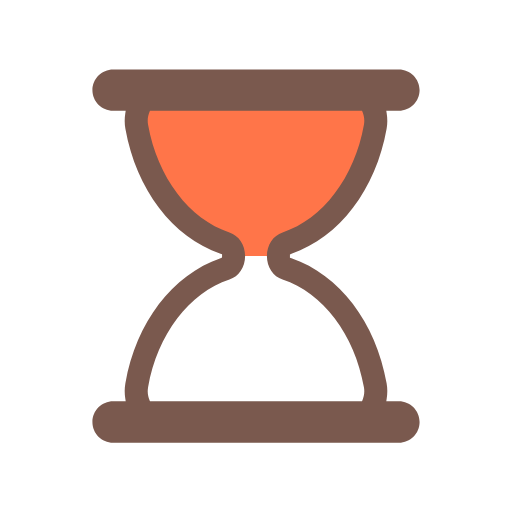
t = 0.00 s
t = 0.44 s: frame unchanged from t = 0.00 s, image omitted
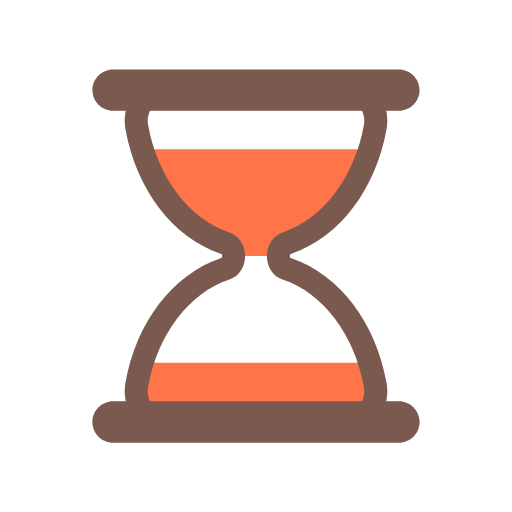
t = 0.67 s
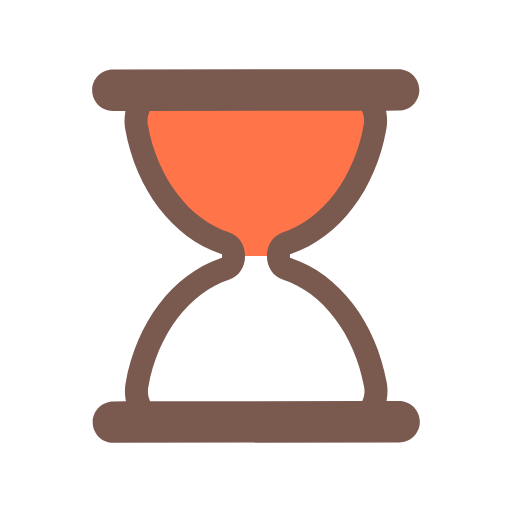
t = 1.11 s
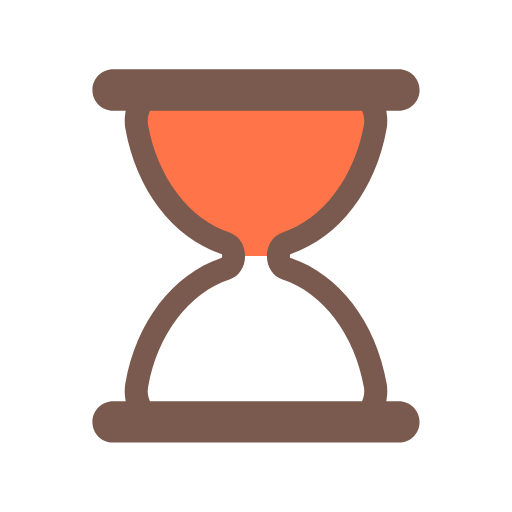
t = 1.56 s
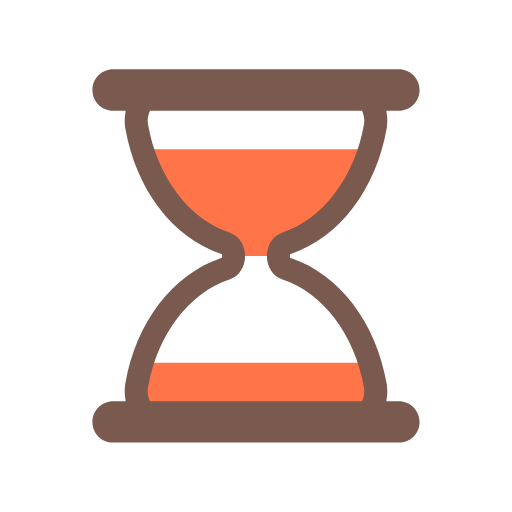
t = 1.78 s

The animated SVG that drew these frames (rendered in a browser with its animation timeline set to each time). Animation: 5 SMIL elements (animate=4,animateTransform=1); one cycle of 2.22 s, repeats indefinitely.

<svg xmlns="http://www.w3.org/2000/svg" xmlns:xlink="http://www.w3.org/1999/xlink" style="margin: auto; display: block;" width="200px" height="200px" viewBox="0 0 100 100" preserveAspectRatio="xMidYMid">
<defs>
  <clipPath id="ldio-o17ly5ej6ss-cp">
    <rect x="0" y="0" width="100" height="50">
      <animate attributeName="y" repeatCount="indefinite" dur="2.2222222222222223s" calcMode="spline" values="0;50;0;0;0" keyTimes="0;0.4;0.5;0.9;1" keySplines="0.3 0 1 0.7;0.3 0 1 0.7;0.3 0 1 0.7;0.3 0 1 0.7"></animate>
      <animate attributeName="height" repeatCount="indefinite" dur="2.2222222222222223s" calcMode="spline" values="50;0;0;50;50" keyTimes="0;0.4;0.5;0.9;1" keySplines="0.3 0 1 0.7;0.3 0 1 0.7;0.3 0 1 0.7;0.3 0 1 0.7"></animate>
    </rect>
    <rect x="0" y="50" width="100" height="50">
      <animate attributeName="y" repeatCount="indefinite" dur="2.2222222222222223s" calcMode="spline" values="100;50;50;50;50" keyTimes="0;0.4;0.5;0.9;1" keySplines="0.3 0 1 0.7;0.3 0 1 0.7;0.3 0 1 0.7;0.3 0 1 0.7"></animate>
      <animate attributeName="height" repeatCount="indefinite" dur="2.2222222222222223s" calcMode="spline" values="0;50;50;0;0" keyTimes="0;0.4;0.5;0.9;1" keySplines="0.3 0 1 0.7;0.3 0 1 0.7;0.3 0 1 0.7;0.3 0 1 0.7"></animate>
    </rect>
  </clipPath>
</defs>
<g transform="translate(50 50)"><g transform="scale(0.9)"><g transform="translate(-50 -50)">
  <g>
    <animateTransform attributeName="transform" type="rotate" dur="2.2222222222222223s" repeatCount="indefinite" values="0 50 50;0 50 50;180 50 50;180 50 50;360 50 50" keyTimes="0;0.4;0.5;0.9;1"></animateTransform>
    <path clip-path="url(#ldio-o17ly5ej6ss-cp)" fill="#ff7549" d="M54.864 50L54.864 50c0-1.291 0.689-2.412 1.671-2.729c9.624-3.107 17.154-12.911 19.347-25.296 c0.681-3.844-1.698-7.475-4.791-7.475H28.908c-3.093 0-5.472 3.631-4.791 7.475c2.194 12.385 9.723 22.189 19.347 25.296 c0.982 0.317 1.671 1.438 1.671 2.729v0c0 1.291-0.689 2.412-1.671 2.729C33.84 55.836 26.311 65.64 24.117 78.025 c-0.681 3.844 1.698 7.475 4.791 7.475h42.184c3.093 0 5.472-3.631 4.791-7.475C73.689 65.64 66.16 55.836 56.536 52.729 C55.553 52.412 54.864 51.291 54.864 50z"></path>
    <path fill="#7a594e" d="M81 81.5h-2.724l0.091-0.578c0.178-1.122 0.17-2.243-0.022-3.333C76.013 64.42 68.103 54.033 57.703 50.483l-0.339-0.116 v-0.715l0.339-0.135c10.399-3.552 18.31-13.938 20.642-27.107c0.192-1.089 0.2-2.211 0.022-3.333L78.276 18.5H81 c2.481 0 4.5-2.019 4.5-4.5S83.481 9.5 81 9.5H19c-2.481 0-4.5 2.019-4.5 4.5s2.019 4.5 4.5 4.5h2.724l-0.092 0.578 c-0.178 1.122-0.17 2.243 0.023 3.333c2.333 13.168 10.242 23.555 20.642 27.107l0.338 0.116v0.715l-0.338 0.135 c-10.4 3.551-18.31 13.938-20.642 27.106c-0.193 1.09-0.201 2.211-0.023 3.333l0.092 0.578H19c-2.481 0-4.5 2.019-4.5 4.5 s2.019 4.5 4.5 4.5h62c2.481 0 4.5-2.019 4.5-4.5S83.481 81.5 81 81.5z M73.14 81.191L73.012 81.5H26.988l-0.128-0.309 c-0.244-0.588-0.491-1.538-0.28-2.729c2.014-11.375 8.944-20.542 17.654-23.354c2.035-0.658 3.402-2.711 3.402-5.108 c0-2.398-1.368-4.451-3.403-5.108c-8.71-2.812-15.639-11.979-17.653-23.353c-0.211-1.191 0.036-2.143 0.281-2.731l0.128-0.308 h46.024l0.128 0.308c0.244 0.589 0.492 1.541 0.281 2.731c-2.015 11.375-8.944 20.541-17.654 23.353 c-2.035 0.658-3.402 2.71-3.402 5.108c0 2.397 1.368 4.45 3.403 5.108c8.71 2.812 15.64 11.979 17.653 23.354 C73.632 79.651 73.384 80.604 73.14 81.191z"></path>
  </g>
</g></g></g>
</svg>
